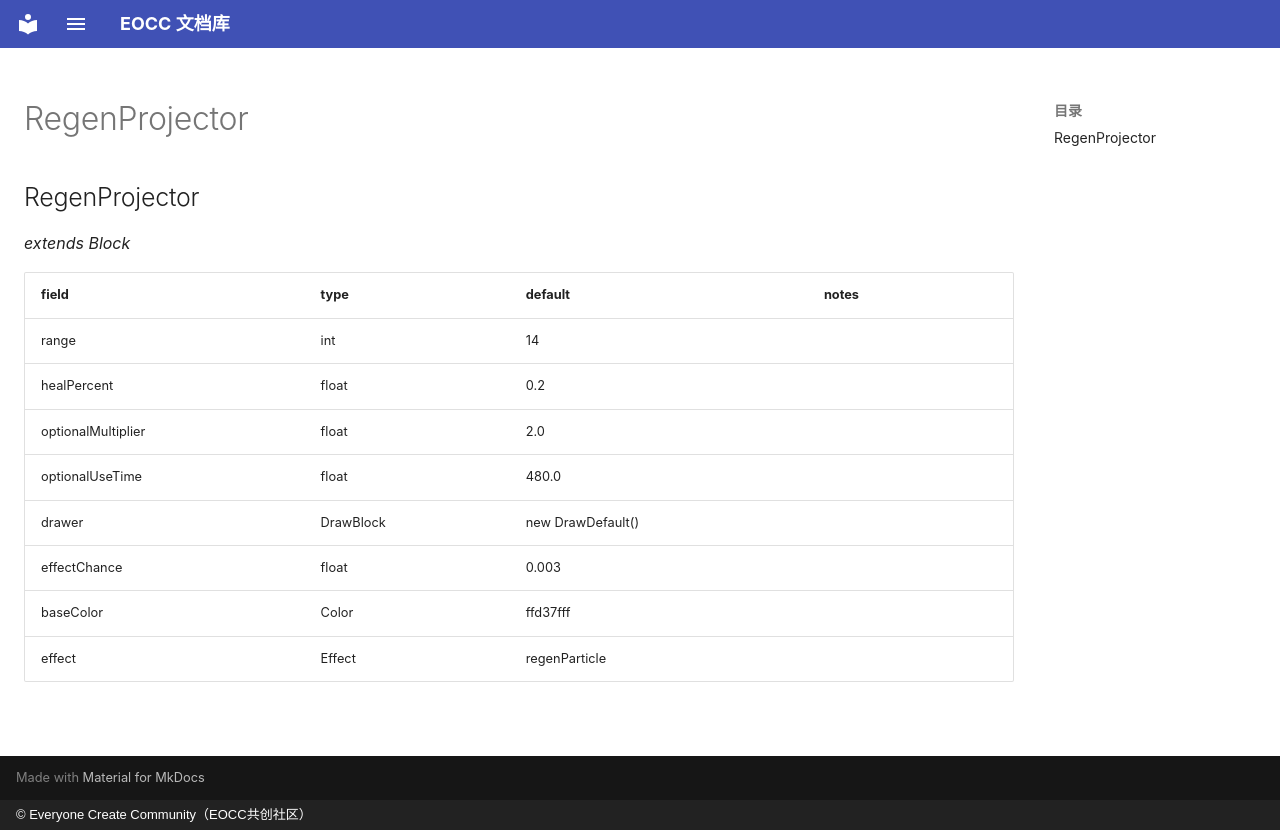

repository: eoccc/eoccc.github.io · page: wiki/mindustry/en/Modding%20Classes/RegenProjector/index.html · generator: mkdocs · copyright: © Everyone Create Community（EOCC共创社区）

# RegenProjector

## RegenProjector

*extends Block*

| field | type | default | notes |
|---|---|---|---|
| range | int | 14 |  |
| healPercent | float | 0.2 |  |
| optionalMultiplier | float | 2.0 |  |
| optionalUseTime | float | 480.0 |  |
| drawer | DrawBlock | new DrawDefault() |  |
| effectChance | float | 0.003 |  |
| baseColor | Color | ffd37fff |  |
| effect | Effect | regenParticle |  |
